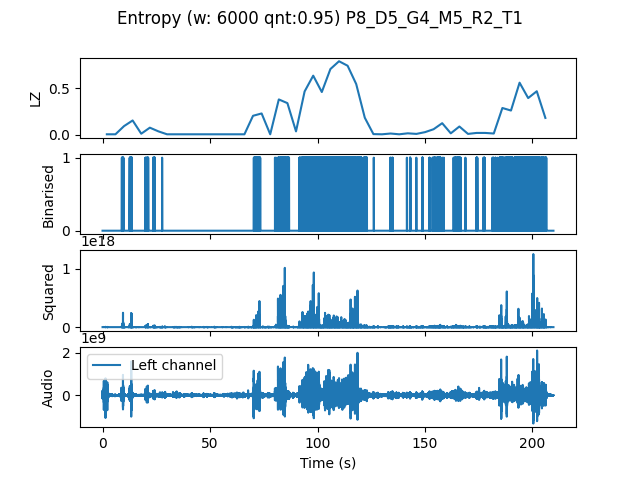

Values plotted in this chart, from the file beside it:
, t0, LZ, CTW
mean, 314640, 0.167, 0.2021
0.0, 0.0, 0.004184, 0.0004299
4.0, 4.0, 0.004184, 0.0004299
8.0, 8.0, 0.09204, 0.1188
12.0, 12.0, 0.1527, 0.2438
16.0, 16.0, 0.01046, 0.04019
20.0, 20.0, 0.0753, 0.09105
24.0, 24.0, 0.03556, 0.03578
28.0, 28.0, 0.004184, 0.0004299
32.0, 32.0, 0.004184, 0.0004299
36.0, 36.0, 0.004184, 0.0004299
40.0, 40.0, 0.004184, 0.0004299
44.0, 44.0, 0.004184, 0.0004299
48.0, 48.0, 0.004184, 0.0004299
52.0, 52.0, 0.004184, 0.0004299
56.0, 56.0, 0.004184, 0.0004299
60.0, 60.0, 0.004184, 0.0004299
64.0, 64.0, 0.004184, 0.0004299
68.0, 68.0, 0.2029, 0.352
72.0, 72.0, 0.228, 0.4187
76.0, 76.0, 0.004184, 0.0004299
80.0, 80.0, 0.3786, 0.5294
84.0, 84.0, 0.3389, 0.6323
88.0, 88.0, 0.03556, 0.03962
92.0, 92.0, 0.4644, 0.5295
96.0, 96.0, 0.6338, 0.791
100.0, 100.0, 0.4581, 0.488
104.0, 104.0, 0.7049, 0.749
108.0, 108.0, 0.7886, 0.8134
112.0, 112.0, 0.7405, 0.7606
116.0, 116.0, 0.5439, 0.5804
120.0, 120.0, 0.182, 0.2601
124.0, 124.0, 0.006275, 0.002385
128.0, 128.0, 0.004184, 0.0004299
132.0, 132.0, 0.01255, 0.01211
136.0, 136.0, 0.004184, 0.0004299
140.0, 140.0, 0.01464, 0.01618
144.0, 144.0, 0.008367, 0.004336
148.0, 148.0, 0.02719, 0.03331
152.0, 152.0, 0.05857, 0.08514
156.0, 156.0, 0.1234, 0.1695
160.0, 160.0, 0.01464, 0.03225
164.0, 164.0, 0.08786, 0.1258
168.0, 168.0, 0.008367, 0.002385
172.0, 172.0, 0.01883, 0.01397
176.0, 176.0, 0.01883, 0.01984
180.0, 180.0, 0.01255, 0.01405
184.0, 184.0, 0.2866, 0.3144
188.0, 188.0, 0.2594, 0.2905
192.0, 192.0, 0.5585, 0.6361
196.0, 196.0, 0.3933, 0.446
200.0, 200.0, 0.4665, 0.5188
204.0, 204.0, 0.1799, 0.2923
